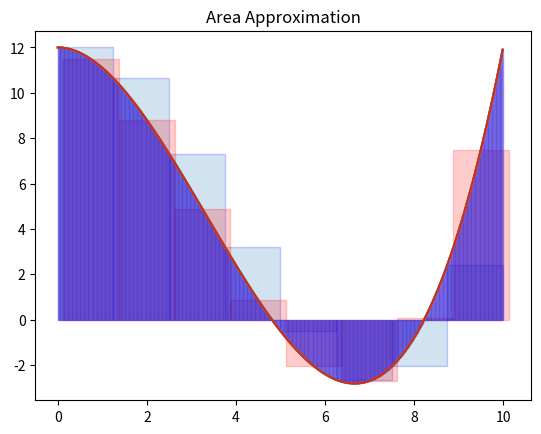

Reproduce this figure in Python.
from matplotlib import pyplot as plt
import numpy as np

def f(x):
  return 12 - x**2 + 0.1 * x**3

xVals = np.arange(0, 10, 0.01)

plt.plot(xVals, f(xVals))
plt.title("Plot of f(x) on [0,10]")
plt.show()

n = 8
deltaX = (10 - 0) / n
xLeftPartition = np.arange(0, 10, deltaX)

plt.plot(xVals, f(xVals)) # the original plot from above
plt.bar(xLeftPartition, f(xLeftPartition), width = deltaX, 
        bottom = 0, alpha = 0.2, edgecolor = 'blue', align = 'edge')
plt.title("Left-Riemann Sum with 8 Rectangles")
plt.show()

Area = sum(f(xLeftPartition) * deltaX)
print(Area)

AltArea = deltaX * sum(f(xLeftPartition))
print(AltArea)

xMidPartition = np.arange(0.75, 10, deltaX)
print(xMidPartition) # Just to make sure it's right!

plt.plot(xVals, f(xVals))
plt.bar(xMidPartition, f(xMidPartition), width = deltaX, 
        bottom = 0, alpha = 0.2, color = 'red', edgecolor = 'red', 
        align = 'center')
plt.title("Midpoint Approximation")
plt.show()

# Area Approximation
AreaMid = deltaX * sum(f(xMidPartition))
print(AreaMid)

n = 1000
deltaX = (10 - 0) / n
xFinePartition = np.arange(0, 10, deltaX)

plt.plot(xVals, f(xVals)) # the original plot from above
plt.bar(xFinePartition, f(xFinePartition), width = deltaX, 
        bottom = 0, alpha = 0.2, edgecolor = 'blue', align = 'edge')
plt.title("Area Approximation")
plt.show()

Area = deltaX * sum(f(xFinePartition))
print(Area)

ActualArea = 120 - 1000 / 3 + 1000 / 4
PercentError = (Area - ActualArea) / ActualArea
print(PercentError)

from matplotlib import pyplot as plt
import numpy as np

# Use this chunk of code to define the function g(x)


# Use this chunk of code to graph g(x) on the interval


# Use this chunk of code to build the Riemann Sum (L6), graph it, and evaluate it


# Use this chunk of code to build the Riemann Sum (M6), graph it, and evaluate it


# Use this chunk to graph your Riemann Sum/shade the area


# Use this chunk of code to calculate the area approximated above


# Use this chunk of code to graph the two regions on the same axes


# Use this chunk of code to approximate the new integral
